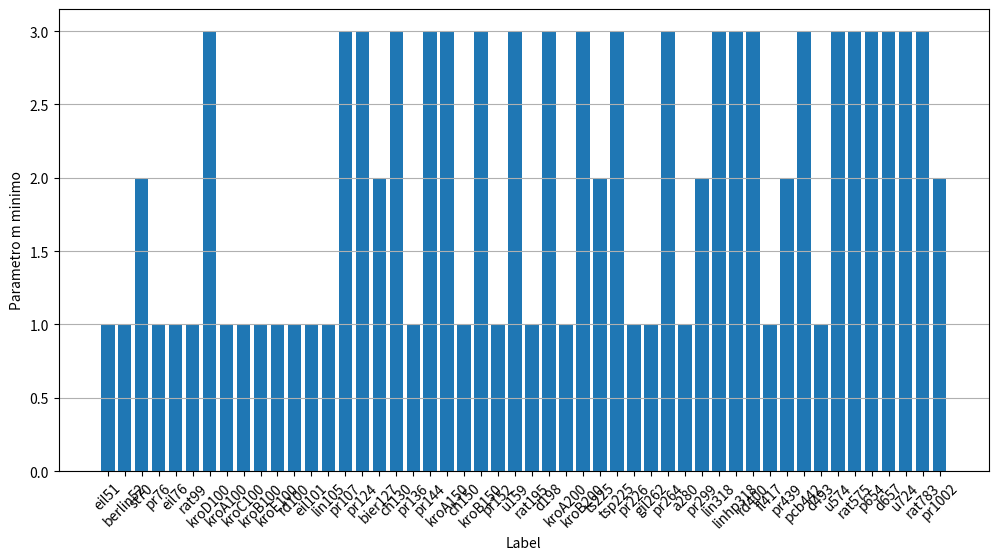

This chart was generated by the following Python code:
l = [('eil51', 1), ('berlin52', 1), ('st70', 2), ('pr76', 1), ('eil76', 1), ('rat99', 1), ('kroD100', 3), ('kroA100', 1), ('kroC100', 1), ('kroB100', 1), ('kroE100', 1), ('rd100', 1), ('eil101', 1), ('lin105', 1), ('pr107', 3), ('pr124', 3), ('bier127', 2), ('ch130', 3), ('pr136', 1), ('pr144', 3), ('kroA150', 3), ('ch150', 1), ('kroB150', 3), ('pr152', 1), ('u159', 3), ('rat195', 1), ('d198', 3), ('kroA200', 1), ('kroB200', 3), ('ts225', 2), ('tsp225', 3), ('pr226', 1), ('gil262', 1), ('pr264', 3), ('a280', 1), ('pr299', 2), ('lin318', 3), ('linhp318', 3), ('rd400', 3), ('fl417', 1), ('pr439', 2), ('pcb442', 3), ('d493', 1), ('u574', 3), ('rat575', 3), ('p654', 3), ('d657', 3), ('u724', 3), ('rat783', 3), ('pr1002', 2)]


import matplotlib.pyplot as plt

# Supponiamo di avere 50 label chiamate 'label_0', 'label_1', ..., 'label_49'
labels = [x[0] for x in l]
numeri_associati = [x[1] for x in l]  # Supponendo che i numeri aumentino con la posizione

# Creare il grafico
plt.figure(figsize=(12, 6))
plt.bar(labels, numeri_associati)
plt.xlabel('Label')
plt.ylabel('Parametro m minimo')
plt.xticks(rotation=45)  # Ruota le label sull'asse x di 45 gradi
plt.grid(axis='y')  # Mostra la griglia solo sull'asse y
plt.savefig("riCIO.png", format="png")
plt.show()